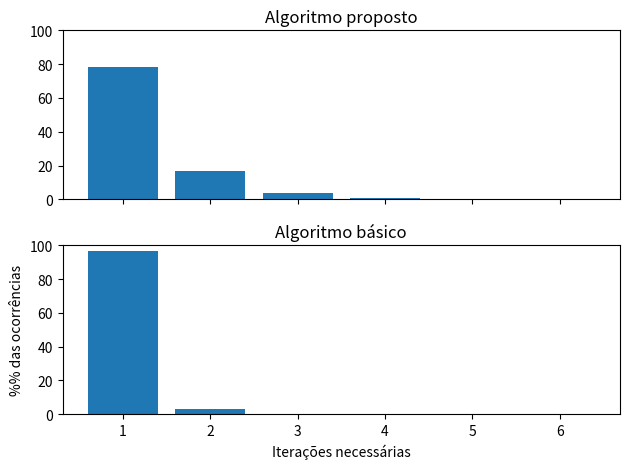

This chart was generated by the following Python code:
from sys import argv
from random import choice, randrange, random, randint, choices
from math import log
from time import sleep
from collections import defaultdict

import matplotlib.pyplot as plt

def shannon_entropy(cadeia_bits):
    entropia = 0

    for bit in '10':
        probabilidade = cadeia_bits.count(bit) / len(cadeia_bits)
        entropia += -probabilidade * log(probabilidade, 2)

    return entropia

def gerar_chave_artigo(n_iteracoes=1):
    PRIMOS = [
         2,  3,  5,  7,
        11, 13, 17, 19,
        23, 29, 31, 37,
        41, 43, 47, 53,
        59, 61, 67, 71,
        83, 89, 97
    ]

    # passos 1, 2, 3: gerar um array aleatório com letras de A-Z
    array_caracteres = [randint(65, 91) for _ in range(16)]

    # passos 4, 5, 6: gerar um array aleatório com 16 números primos de 0-100
    array_primos = choices(PRIMOS, k=16)

    # passos 7, 8: gerar um array aleatório com 8 numeros de 1-7
    pontos_corte = [randint(1, 7) for _ in range(8)]

    # passos 9, 10: combinar os caracteres e os numeros primos
    populacao = []

    for corte in pontos_corte:
        x1 = array_caracteres.pop()
        x2 = array_primos.pop()

        x1 = format(x1, 'b').rjust(8, '0')
        x2 = format(x2, 'b').rjust(8, '0')

        individuo = x1[corte:] + x2[:corte]
        populacao.append(individuo)

    # passos 11, 12: aplicar mutação nos individuos gerados anteriormente
    bits_finais = ''
    for i in range(len(populacao)):
        primeiro_bit = '1' if populacao[i][0] == '0' else '0'
        ultimo_bit = '1' if populacao[i][7] == '0' else '0'
        bits_finais += primeiro_bit + populacao[i][1:7] + ultimo_bit

    # passos 13, 14, 15: refazer o processo até encontrar uma cadeia de bits
    # com entropia >= 95%
    entropia = shannon_entropy(bits_finais)

    if entropia >= 0.95:
        return bits_finais, entropia, n_iteracoes

    return gerar_chave_artigo(n_iteracoes+1)

def gerar_chave_basico(n_iteracoes=1):
    bits = ''.join(choices('10', k=64))
    entropia = shannon_entropy(bits)

    if entropia >= 0.95:
        return bits, entropia, n_iteracoes

    return gerar_chave_basico(n_iteracoes+1)

def simular(f, n):
    historico = defaultdict(int)

    for i in range(n):
        _, _, n_iteracoes = f()
        historico[n_iteracoes] += 1

    x = []
    y = []

    for n_iteracoes, vezes in sorted(historico.items()):
        x.append(n_iteracoes)
        y.append(vezes / n * 100)

    return x, y

def main():
    if len(argv) == 2:
        n = int(argv[1])
    else:
        n = 1000

    _, (ax1, ax2) = plt.subplots(2, 1, sharex=True)

    ax1.set_ylim(ymin=0, ymax=100)
    ax2.set_ylim(ymin=0, ymax=100)

    ax1.set_title('Algoritmo proposto')
    x, y = simular(gerar_chave_artigo, n)
    ax1.bar(x, y)

    ax2.set_title('Algoritmo básico')
    x, y = simular(gerar_chave_basico, n)
    ax2.bar(x, y)

    plt.xlabel('Iterações necessárias')
    plt.ylabel('%% das ocorrências')

    plt.tight_layout()

    plt.show()

if __name__ == '__main__':
    main()

